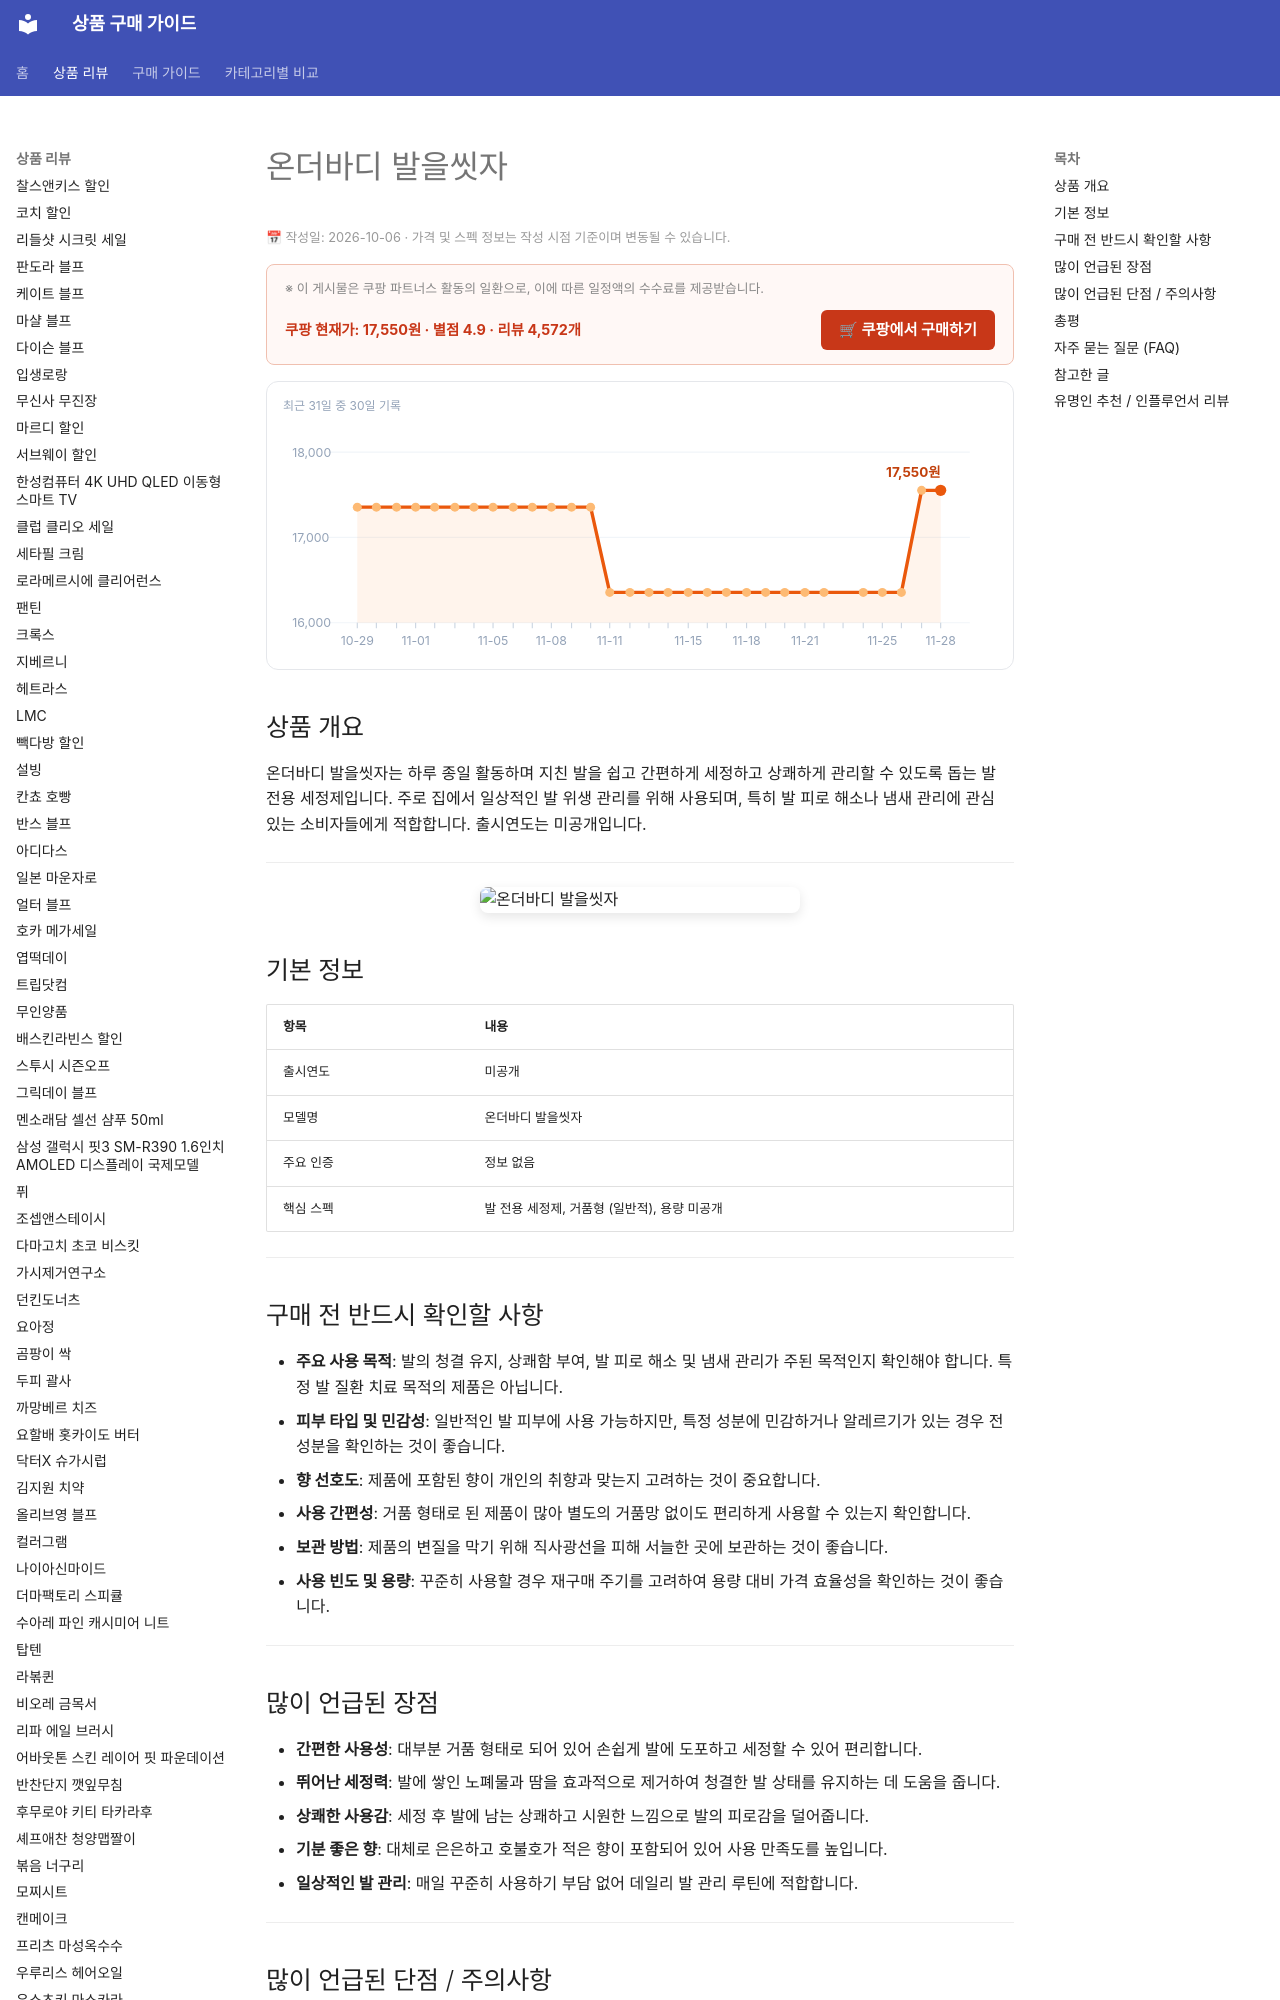

repository: buysense/product-research-wiki · page: products/onthebody-balssisja-footwash/index.html · generator: mkdocs

---
image: https://thumbnail.coupangcdn.com/thumbnails/remote/492x492ex/image/retail/images/364442909691542-cd61a8cd-5fb3-42e6-a2bd-03e31f5852ca.jpg
title: 온더바디 발을씻자 구매 가이드
date: 2026-10-06
description: 온더바디 발을씻자는 하루 종일 지친 발을 간편하게 관리하고 상쾌함을 선사하는 발 전용 세정제로, 일상적인 발 위생 관리에 적합합니다.
contentUpdated: 2026-10-06
---
<!-- bs:jsonld -->
<script type="application/ld+json">
{
  "@context": "https://schema.org",
  "@type": "Product",
  "name": "온더바디 발을씻자",
  "image": [
    "https://thumbnail.coupangcdn.com/thumbnails/remote/492x492ex/image/retail/images/364442909691542-cd61a8cd-5fb3-42e6-a2bd-03e31f5852ca.jpg",
    "https://thumbnail.coupangcdn.com/thumbnails/remote/492x492ex/image/retail/images/1121373117789062-cc8282f0-536c-4f99-8138-582a6a49cab1.jpg"
  ],
  "offers": {
    "@type": "Offer",
    "priceCurrency": "KRW",
    "price": "17550",
    "url": "https://link.coupang.com/a/hC4dua8q3o",
    "availability": "https://schema.org/InStock",
    "priceValidUntil": "2026-12-05"
  },
  "aggregateRating": {
    "@type": "AggregateRating",
    "ratingValue": 4.9,
    "reviewCount": 4572,
    "bestRating": 5,
